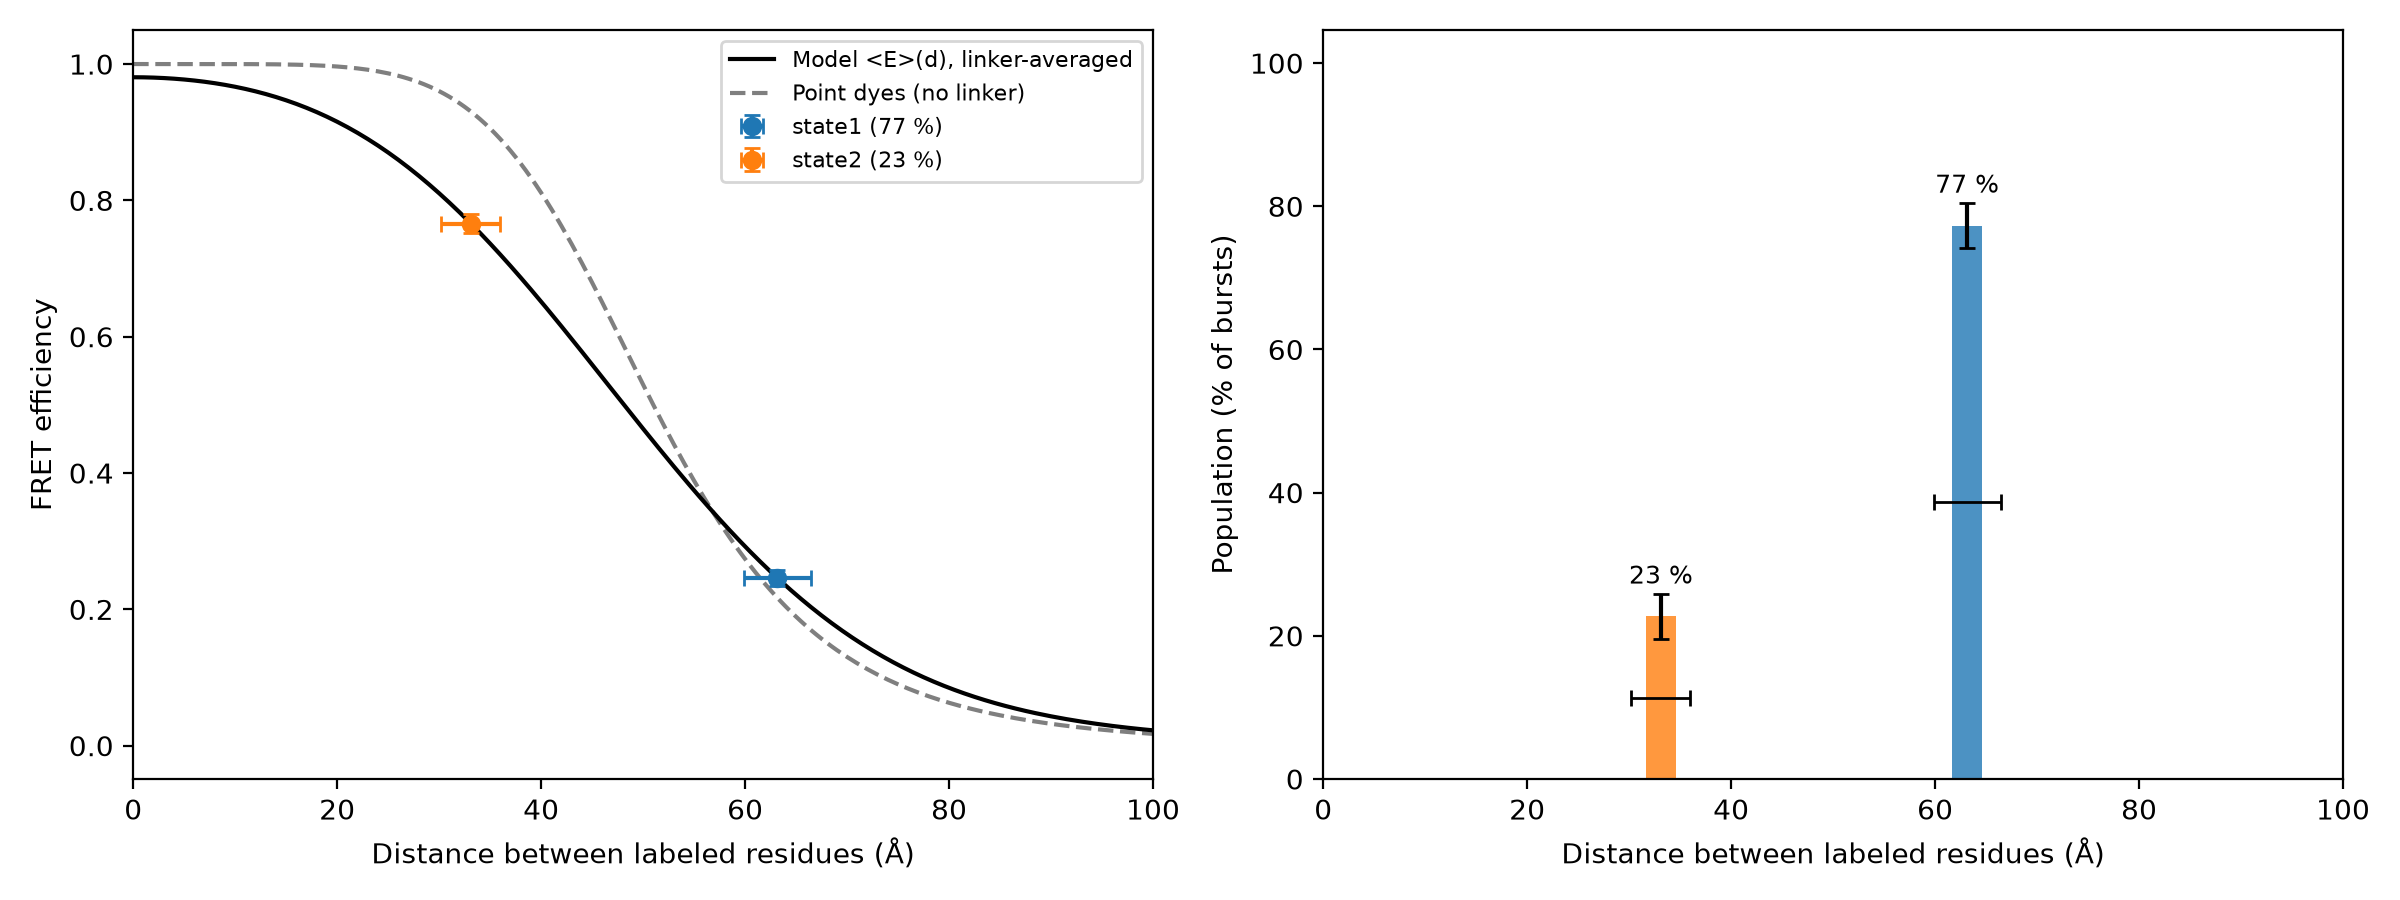

The data file committed next to this chart (first rows):
state, E, E_err, population_pct, population_err_pct, dye_dye_R_A, residue_residue_distance_A, distance_min_A, distance_max_A, note
state1, 0.2463, 0.0118, 77.3, 3.1, 61.45, 63.15, 59.9, 66.45, 
state2, 0.7658, 0.0135, 22.7, 3.1, 41.86, 33.12, 30.21, 35.99, 
